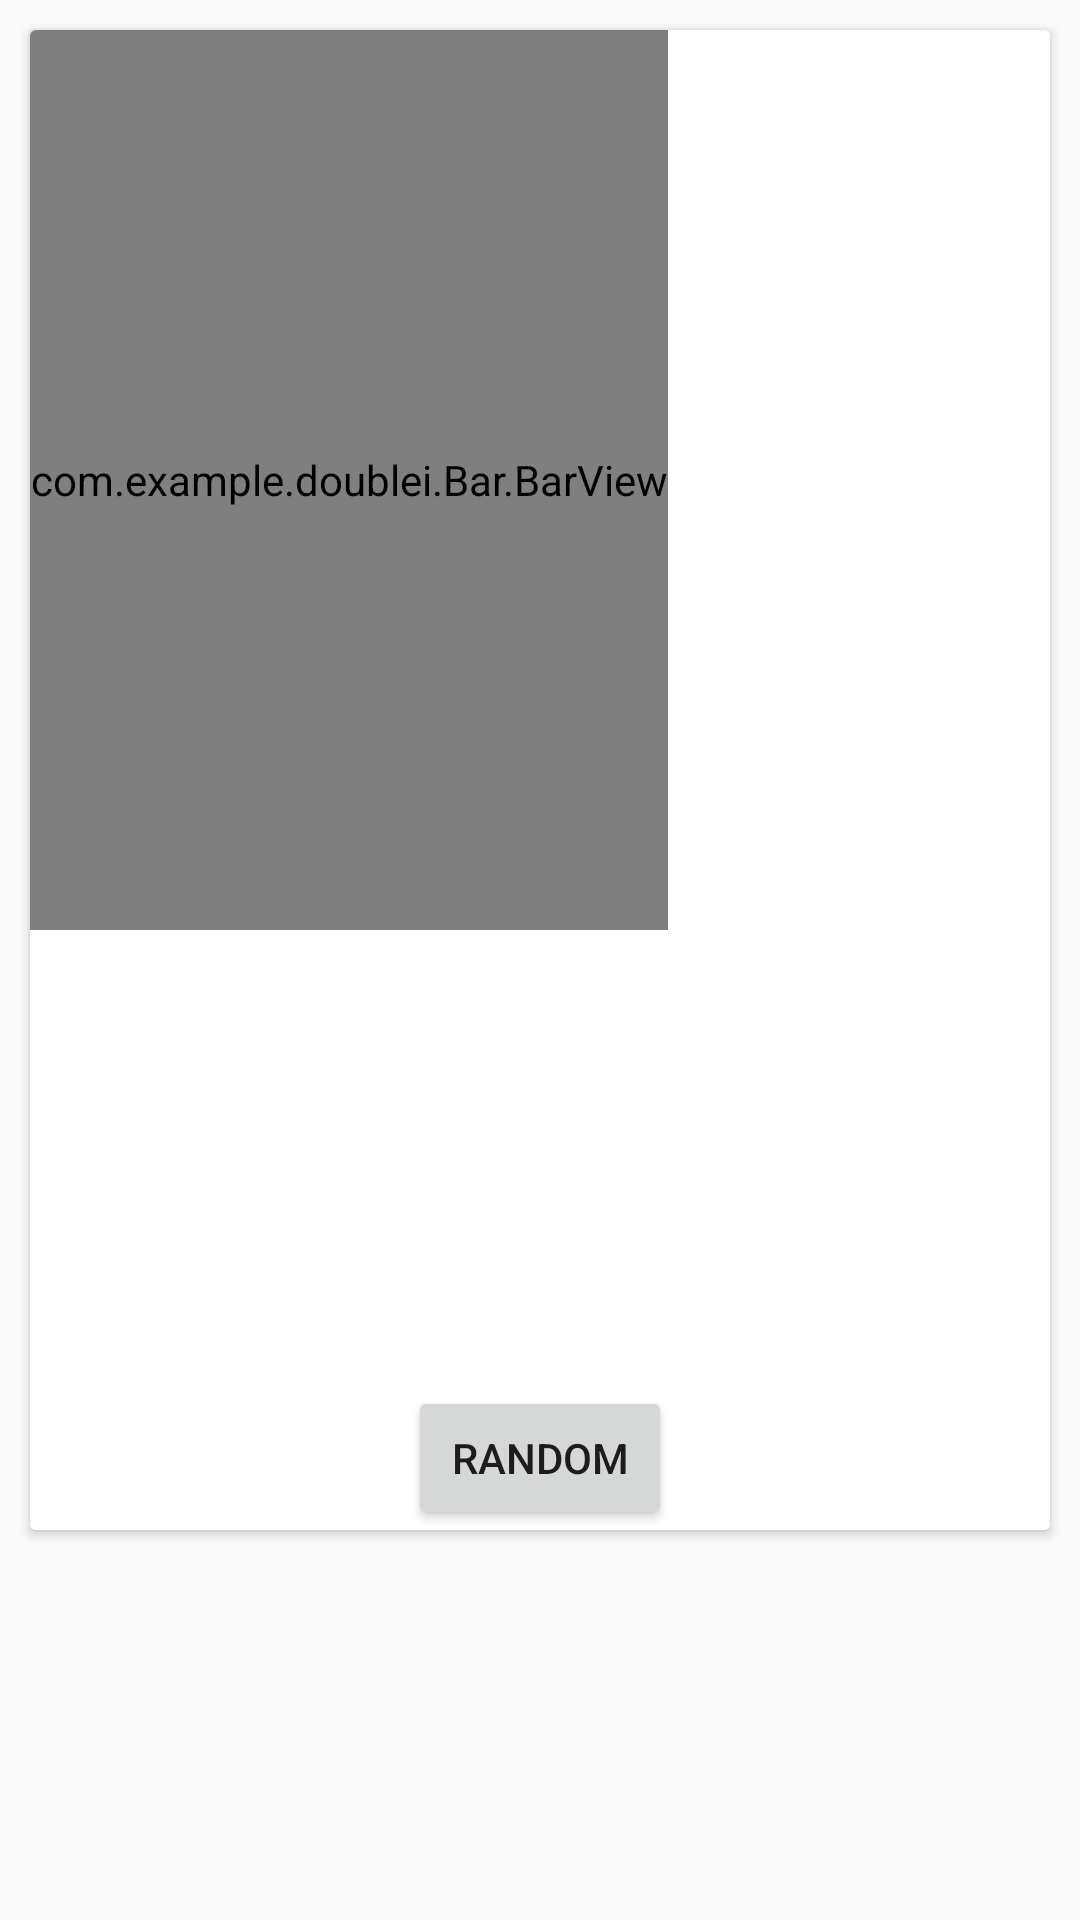

Produce the Android XML layout that renders to this screen, including the resource entries it uses.
<!-- AndroidManifest.xml: application theme AppTheme -->
<!-- res/layout/bar_graphs.xml -->
<RelativeLayout xmlns:android="http://schemas.android.com/apk/res/android"
    xmlns:tools="http://schemas.android.com/tools"
    android:layout_width="match_parent"
    android:layout_height="match_parent">

    <android.support.v7.widget.CardView
        android:id="@+id/bProgressDialog"
        android:layout_width="match_parent"
        android:layout_height="500dp"
        android:layout_margin="10dp"
        android:clickable="true"
        android:foreground="?android:attr/selectableItemBackground">


        <RelativeLayout xmlns:android="http://schemas.android.com/apk/res/android"
            android:layout_width="match_parent"
            android:layout_height="match_parent"
            android:background="#ffffff"
            >
            <HorizontalScrollView
                android:id="@+id/horizontalScrollView"
                android:layout_width="fill_parent"
                android:layout_height="wrap_content"
                android:layout_alignParentTop="true"
                android:layout_centerHorizontal="true">

                <view
                    class="com.example.doublei.Bar.BarView"
                    android:id="@+id/bar_view"
                    android:layout_width="wrap_content"
                    android:layout_height="300dp"
                    />
            </HorizontalScrollView>
            <Button
                android:id="@+id/bar_button"
                android:layout_width="wrap_content"
                android:layout_height="wrap_content"
                android:layout_alignParentBottom="true"
                android:layout_centerHorizontal="true"
                android:text="Random"
                />
        </RelativeLayout>

    </android.support.v7.widget.CardView>" />

</RelativeLayout>
<!-- resources referenced by this layout -->
<resources>
  <style name="AppTheme" parent="Theme.AppCompat.Light.NoActionBar" />
</resources>
